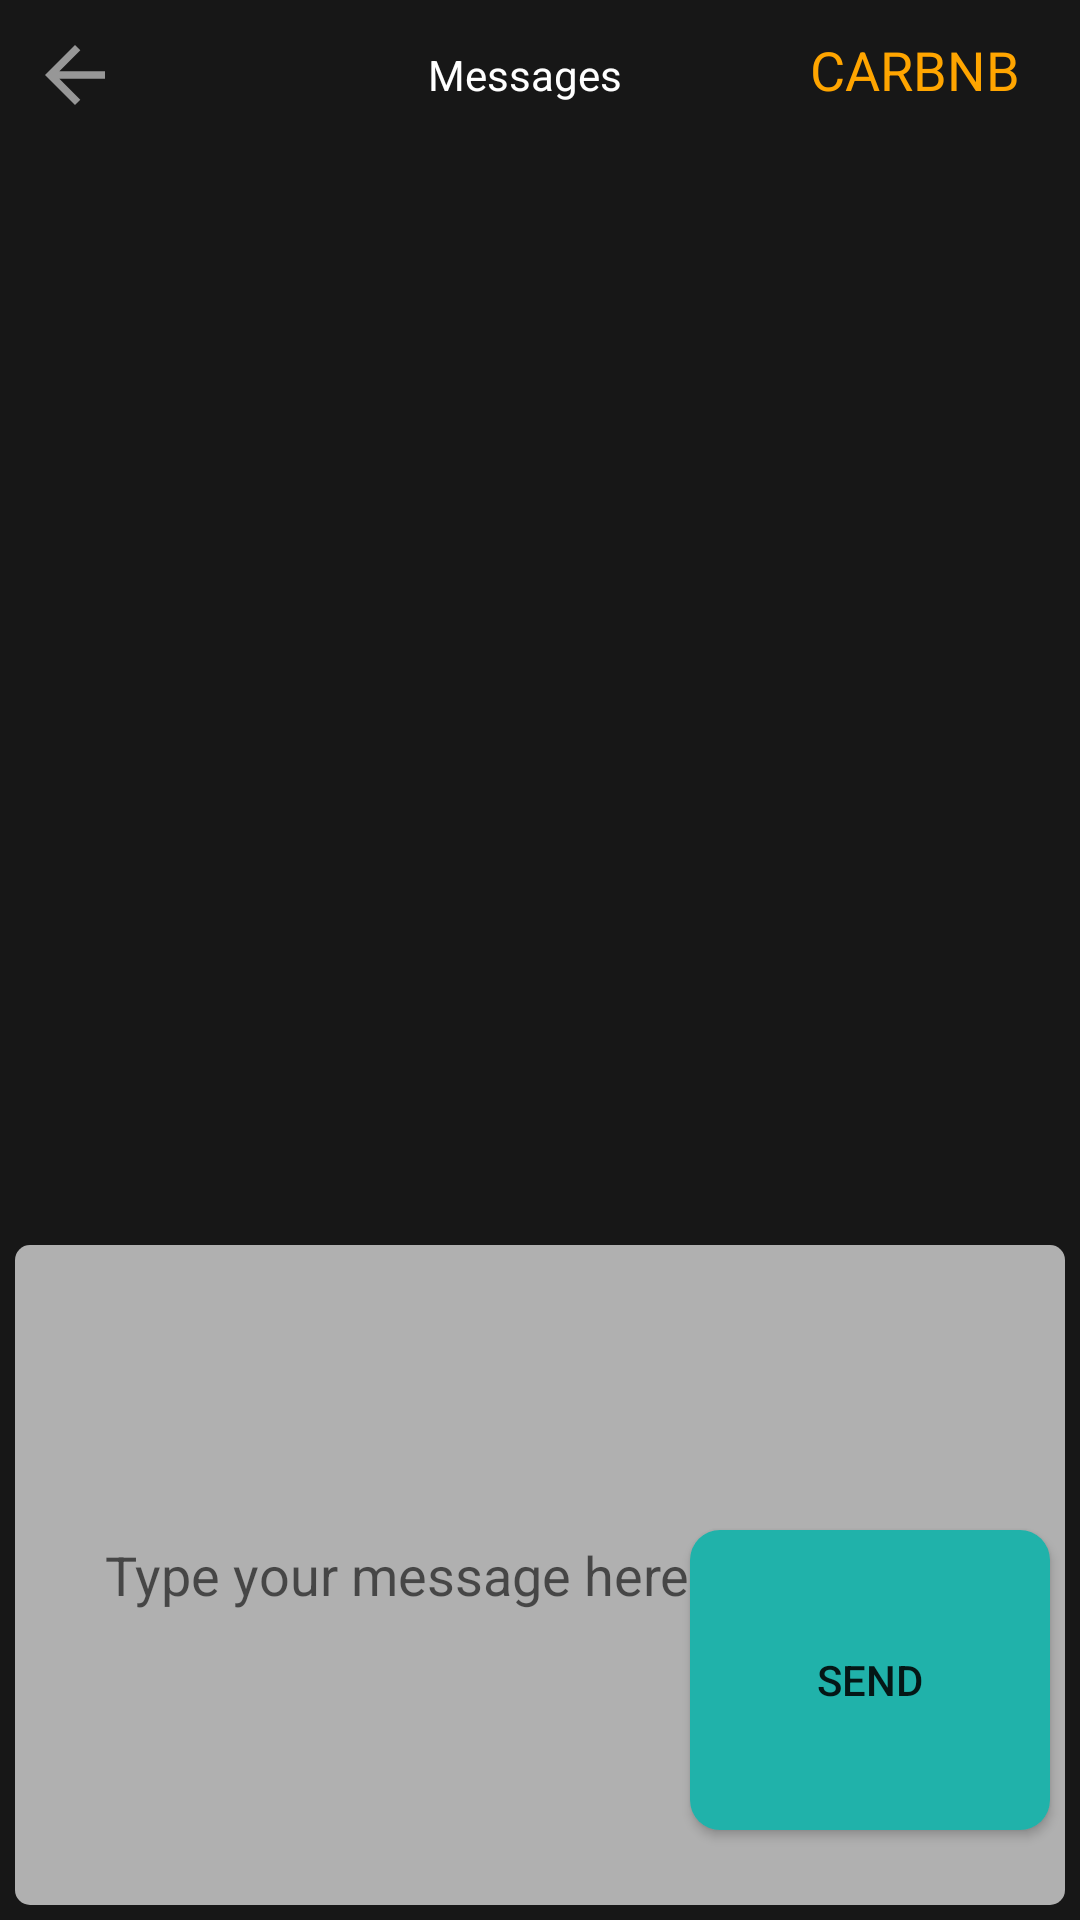

This screen was rendered from an Android layout file. Write that file and the resources it references.
<!-- AndroidManifest.xml: application theme Theme.CarBnb -->
<!-- res/layout/activity_messages.xml -->
<?xml version="1.0" encoding="utf-8"?>
<androidx.constraintlayout.widget.ConstraintLayout xmlns:android="http://schemas.android.com/apk/res/android"
    xmlns:app="http://schemas.android.com/apk/res-auto"
    xmlns:tools="http://schemas.android.com/tools"
    android:orientation="vertical"
    android:layout_width="match_parent"
    android:layout_height="match_parent"
    android:background="@color/darkgray_background_color">

    <LinearLayout
        android:id="@+id/topnavgator"
        android:layout_width="match_parent"
        android:layout_height="50dp"
        app:layout_constraintTop_toTopOf="parent"
        app:layout_constraintStart_toStartOf="parent"
        app:layout_constraintEnd_toEndOf="parent"
        android:orientation="horizontal">

        <ImageView
            android:id="@+id/gobackarrow"
            android:layout_width="30dp"
            android:layout_height="30dp"
            android:layout_margin="10dp"
            android:src="@drawable/ic_backarrow"/>

        <TextView
            android:layout_width="0dp"
            android:layout_height="match_parent"
            android:text="@string/messages"
            android:layout_marginStart="30dp"
            android:textColor="@color/white"
            android:layout_weight="3.5"
            android:gravity="center"/>

        <TextView
            android:layout_width="wrap_content"
            android:layout_height="wrap_content"
            android:layout_marginEnd="20dp"
            android:textAlignment="viewEnd"
            android:text="@string/carbnb"
            android:textColor="@color/light_orange"
            android:textSize="18sp" />

    </LinearLayout>

    <androidx.recyclerview.widget.RecyclerView
        android:id="@+id/messageRecyclerView"
        android:padding="10dp"
        android:layout_width="match_parent"
        android:layout_height="0dp"
        android:layout_marginTop="10dp"
        app:layout_constraintTop_toBottomOf="@id/topnavgator"
        app:layout_constraintStart_toStartOf="parent"
        app:layout_constraintEnd_toEndOf="parent"
        app:layout_constraintBottom_toTopOf="@id/messageBox"
        android:background="@color/darkgray_background_color"
        tools:listitem="@layout/item_message"/>

    <EditText
        android:id="@+id/messageBox"
        android:layout_width="0dp"
        android:layout_height="220dp"
        android:layout_margin="5dp"
        android:background="@drawable/bg_edittext"
        android:hint="@string/type_your_message_here"
        android:padding="30dp"
        app:layout_constraintBottom_toBottomOf="parent"
        app:layout_constraintEnd_toEndOf="parent"
        app:layout_constraintStart_toStartOf="parent" />

    <Button
        android:id="@+id/sendButtom"
        android:layout_width="120dp"
        android:layout_height="100dp"
        android:text="@string/send"
        android:background="@drawable/bg_greenbutton"
        android:layout_marginBottom="30dp"
        android:layout_marginHorizontal="10dp"
        app:layout_constraintEnd_toEndOf="parent"
        app:layout_constraintBottom_toBottomOf="parent"/>

</androidx.constraintlayout.widget.ConstraintLayout>
<!-- res/layout/item_message.xml (included above) -->
<?xml version="1.0" encoding="utf-8"?>
<androidx.cardview.widget.CardView xmlns:android="http://schemas.android.com/apk/res/android"
    xmlns:card_view="http://schemas.android.com/apk/res-auto"
    android:id="@+id/cardView"
    android:layout_width="match_parent"
    android:layout_height="wrap_content"
    android:layout_marginVertical="5dp"
    card_view:cardCornerRadius="10dp"
    card_view:cardElevation="20dp"
    android:layout_gravity="center">

    <RelativeLayout
        android:layout_width="match_parent"
        android:layout_height="wrap_content"
        android:padding="5dp"
        android:background="@color/lightgray_background_color">

        <TextView
            android:id="@+id/authorName"
            android:layout_width="wrap_content"
            android:layout_height="wrap_content"
            android:text="@string/author_name"
            android:layout_alignParentStart="true"
            android:layout_marginHorizontal="10dp"
            android:textColor="@color/white"
            android:textStyle="bold"/>

        <TextView
            android:id="@+id/date"
            android:layout_width="wrap_content"
            android:layout_height="wrap_content"
            android:text="@string/dd_mm_yyy_hh_mm_ss"
            android:textColor="@color/sixty_opacity_white"
            android:layout_alignParentEnd="true"
            android:layout_marginHorizontal="10dp"/>

        <TextView
            android:id="@+id/messageText"
            android:layout_width="match_parent"
            android:layout_height="wrap_content"
            android:layout_below="@id/authorName"
            android:layout_marginStart="5dp"
            android:layout_marginTop="5dp"
            android:layout_marginEnd="5dp"
            android:layout_marginBottom="5dp"
            android:background="@drawable/bg_edittext"
            android:padding="5dp"
            android:text="@string/hi_i_would_like_to_rent_for_this_holiday"
            android:textColor="@color/white" />
    </RelativeLayout>

</androidx.cardview.widget.CardView>
<!-- resources referenced by this layout -->
<resources>
  <color name="darkgray_background_color">#171717</color>
  <color name="light_orange">#FFA500</color>
  <color name="lightgray_background_color">#444444</color>
  <color name="sixty_opacity_white">#8CFFFFFF</color>
  <color name="white">#FFFFFFFF</color>
  <!-- drawable bg_edittext (drawable) -->
  <?xml version="1.0" encoding="utf-8"?>
  <shape xmlns:android="http://schemas.android.com/apk/res/android"
      android:shape="rectangle">
  
      <solid android:color="#B0B0B0"/>
      <corners android:radius="5dp"/>
      <padding
          android:bottom="14dp"
          android:left="14dp"
          android:right="14dp"
          android:top="14dp"/>
  
  </shape>
  <!-- drawable bg_greenbutton (drawable) -->
  <?xml version="1.0" encoding="utf-8"?>
  <shape xmlns:android="http://schemas.android.com/apk/res/android">
      <solid android:color="@color/green"/>
      <corners android:radius="10dp"/>
      <padding
          android:bottom="14dp"
          android:left="14dp"
          android:right="14dp"
          android:top="14dp"/>
  </shape>
  <!-- drawable ic_backarrow (drawable) -->
  <vector android:autoMirrored="true" android:height="50dp"
      android:tint="@color/sixty_opacity_white" android:viewportHeight="24"
      android:viewportWidth="24" android:width="50dp" xmlns:android="http://schemas.android.com/apk/res/android">
      <path android:fillColor="@android:color/white" android:pathData="M20,11H7.83l5.59,-5.59L12,4l-8,8 8,8 1.41,-1.41L7.83,13H20v-2z"/>
  </vector>
  <string name="author_name">Author name</string>
  <string name="carbnb">CARBNB</string>
  <string name="dd_mm_yyy_hh_mm_ss">dd/MM/yyy hh:mm:ss</string>
  <string name="hi_i_would_like_to_rent_for_this_holiday">Hi I would like to rent for this holiday</string>
  <string name="messages">Messages</string>
  <string name="send">Send</string>
  <string name="type_your_message_here">Type your message here</string>
  <style name="Theme.CarBnb" parent="Base.Theme.CarBnb" />
  <color name="green">#20B2AA</color>
  <style name="Base.Theme.CarBnb" parent="Theme.MaterialComponents.Light.NoActionBar">
          
          <item name="colorPrimary">@color/light_orange</item>
          <item name="color">@color/red</item>
      </style>
  <color name="red">#8B0000</color>
</resources>
